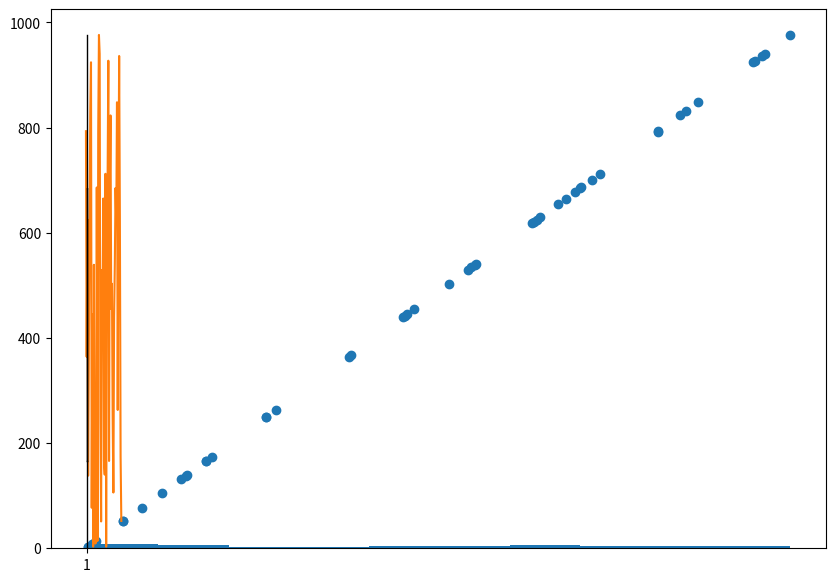

Generate this figure with matplotlib:
#S15Q2A
import numpy as np

from matplotlib import pyplot as plt

X=np.random.randint(1,1000,50)
X

fig, ax = plt.subplots(figsize =(10, 7))
ax.hist(X)
plt.show()


plt.plot(X)  # Plot the chart
plt.show()


plt.scatter(X,X)
plt.show()



plt.boxplot(X)
plt.show()
